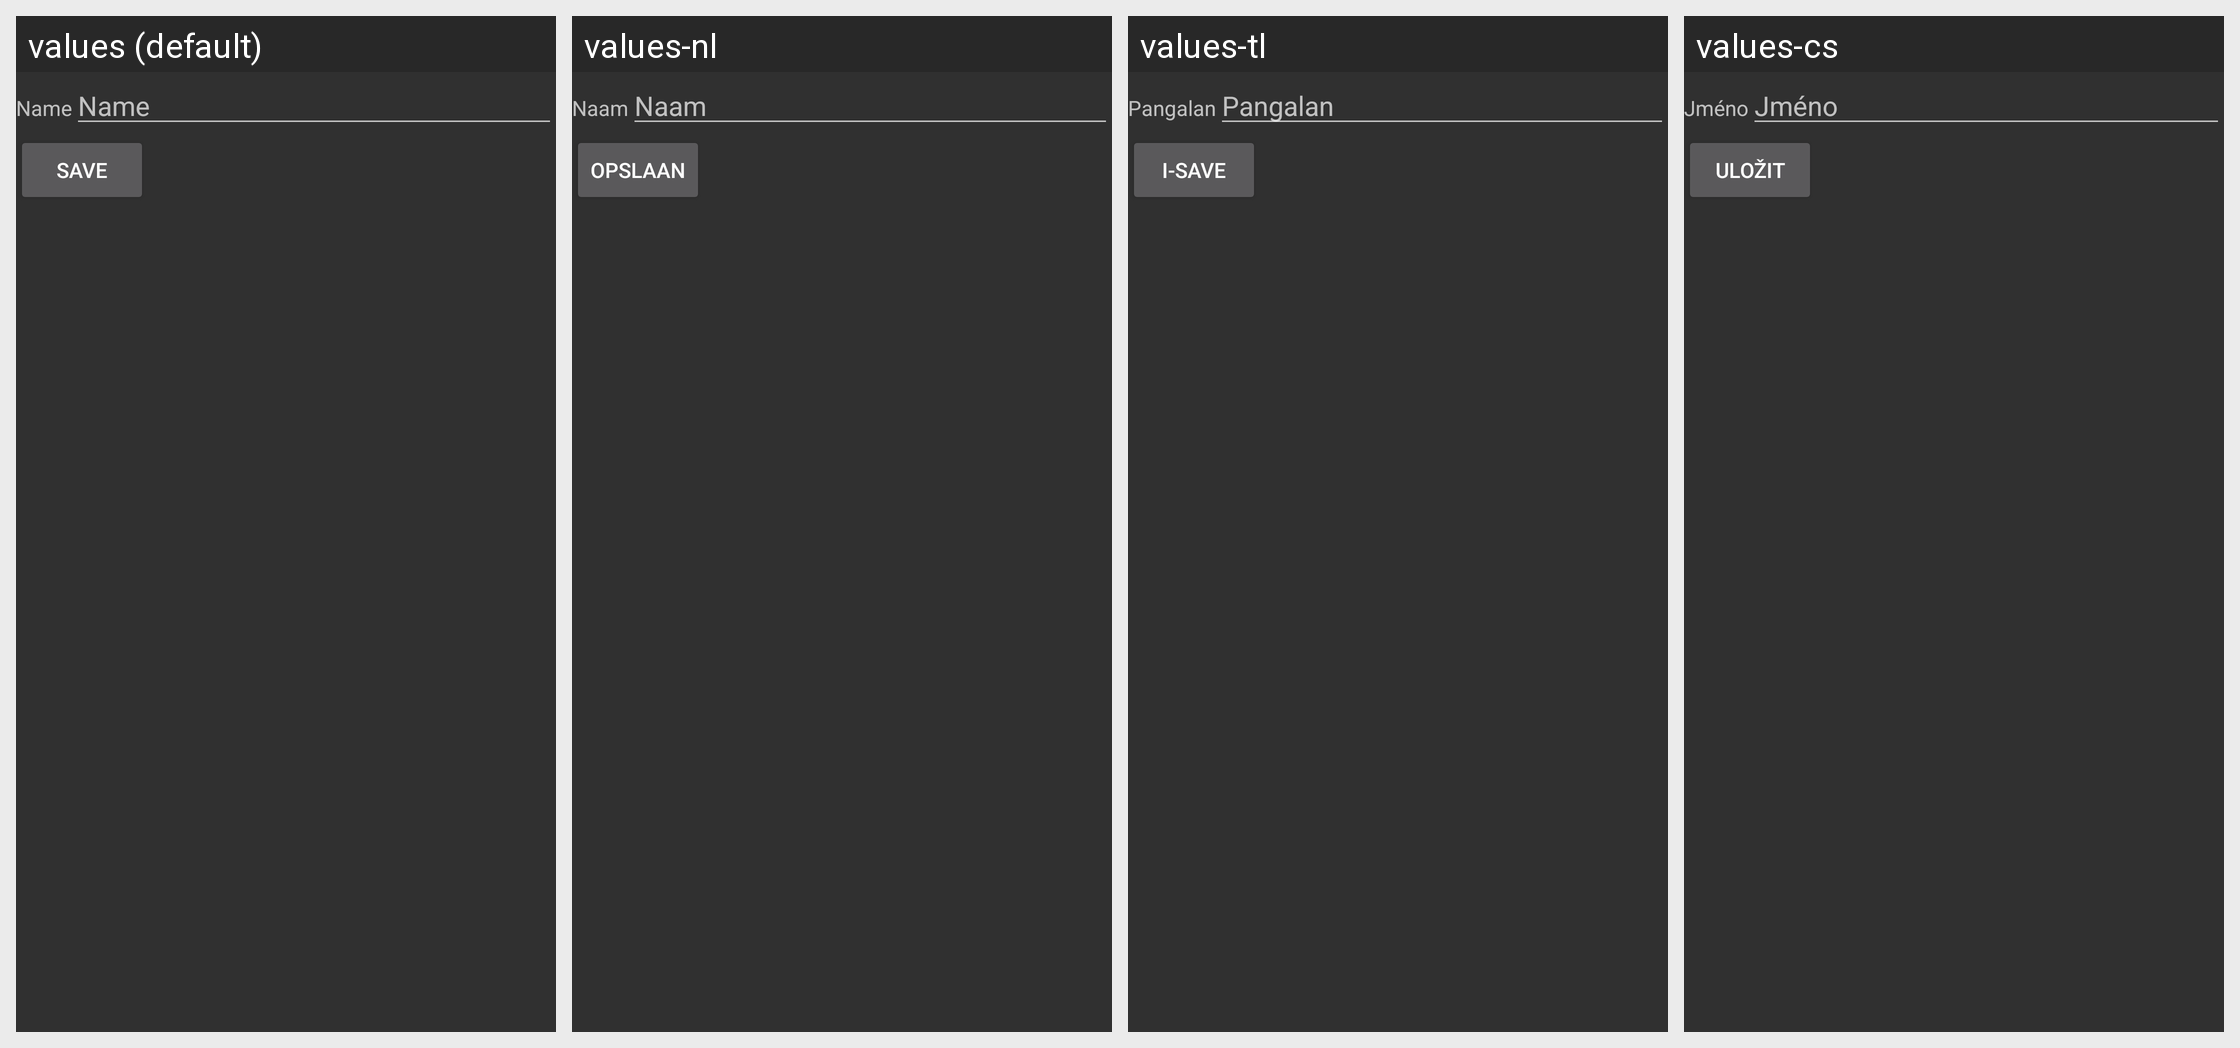

The Android screen above is rendered under several locales of the same app. Produce the string resources it draws, with the default and per-locale values.
Android screen res/layout/cat_edit.xml rendered under 4 locales, left to right: values (default), values-nl, values-tl, values-cs. Device: Nexus 5 (rendered at 1080×1920; each locale shown at half size, 540×960, under a caption strip naming it); theme AppTheme.
Other locales in the repository, not shown: values-ar, values-de, values-es, values-fr, values-hi, values-iw, values-ja, values-lv, values-nb, values-pt, values-pt-rBR, values-ro, values-ug.
Strings drawn on this screen, with the default value and each locale's value (text and hints the layout hard-codes, and strings that could not be matched under every locale, appear in the picture but are not listed):

name
  values: Name
  values-nl: Naam
  values-tl: Pangalan
  values-cs: Jméno

save
  values: Save
  values-nl: Opslaan
  values-tl: I-save
  values-cs: Uložit
